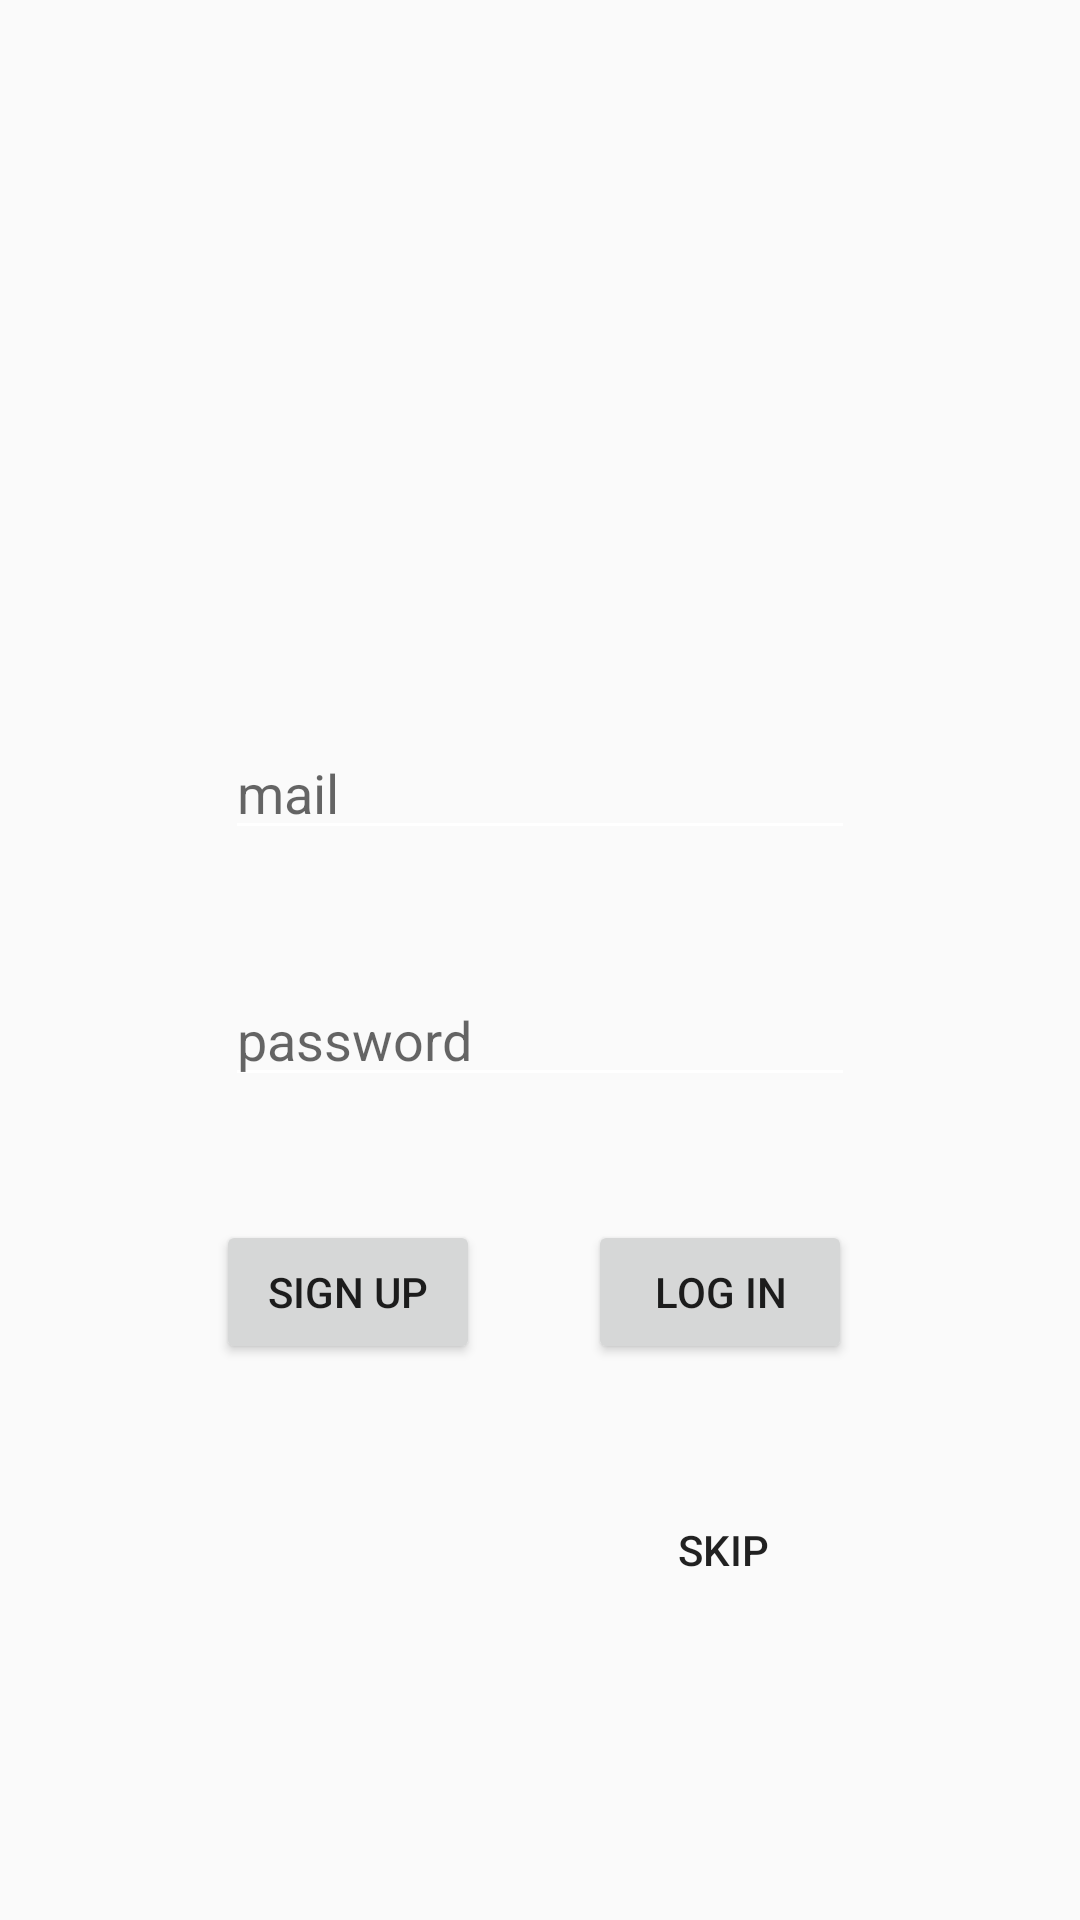

Reconstruct the res/layout file that produces this screen, plus the resources it refers to.
<!-- AndroidManifest.xml: application theme AppTheme -->
<!-- res/layout/fragment_login.xml -->
<?xml version="1.0" encoding="utf-8"?>
<android.support.constraint.ConstraintLayout
        xmlns:android="http://schemas.android.com/apk/res/android"
        xmlns:app="http://schemas.android.com/apk/res-auto"
        xmlns:tools="http://schemas.android.com/tools"
        android:layout_width="match_parent"
        android:layout_height="match_parent"
        tools:context=".app.ui.fragments.LoginFragment">


    <EditText
            android:layout_width="wrap_content"
            android:layout_height="wrap_content"
            android:inputType="textEmailAddress"
            android:ems="10"
            android:id="@+id/editTextMail"
            app:layout_constraintTop_toTopOf="parent"
            app:layout_constraintStart_toStartOf="parent"
            android:layout_marginTop="242dp"
            app:layout_constraintEnd_toEndOf="parent"
            android:autofillHints=""
            android:hint="@string/mail"/>
    <EditText
            android:layout_width="wrap_content"
            android:layout_height="wrap_content"
            android:inputType="textPassword"
            android:ems="10"
            android:id="@+id/editTextPassword"
            app:layout_constraintStart_toStartOf="@+id/editTextMail"
            android:layout_marginTop="41dp"
            app:layout_constraintTop_toBottomOf="@+id/editTextMail"
            android:autofillHints="" android:hint="@string/password"/>
    <Button
            android:text="@string/sign_up"
            android:layout_width="wrap_content"
            android:layout_height="wrap_content"
            android:id="@+id/buttonSingUp" android:layout_marginTop="41dp"
            app:layout_constraintTop_toBottomOf="@+id/editTextPassword"
            app:layout_constraintEnd_toStartOf="@+id/buttonLogIn"
            android:layout_marginEnd="36dp"
    />
    <Button
            android:text="@string/log_in"
            android:layout_width="wrap_content"
            android:layout_height="wrap_content"
            android:id="@+id/buttonLogIn"
            app:layout_constraintBaseline_toBaselineOf="@+id/buttonSingUp"
            android:layout_marginEnd="1dp"
            app:layout_constraintEnd_toEndOf="@+id/editTextPassword"/>
    <Button
            android:text="@string/skip"
            android:layout_width="wrap_content"
            android:layout_height="wrap_content"
            android:id="@+id/buttonSkip"
            app:layout_constraintStart_toStartOf="@+id/buttonLogIn"
            android:layout_marginTop="38dp"
            android:layout_marginStart="1dp"
            app:layout_constraintTop_toBottomOf="@+id/buttonLogIn"
            style="@style/Widget.AppCompat.Button.Borderless"/>
</android.support.constraint.ConstraintLayout>
<!-- resources referenced by this layout -->
<resources>
  <string name="log_in">Log In</string>
  <string name="mail">mail</string>
  <string name="password">password</string>
  <string name="sign_up">Sign Up</string>
  <string name="skip">Skip</string>
  <style name="AppTheme" parent="Theme.AppCompat.Light.DarkActionBar">
          
          <item name="colorPrimary">@color/colorPrimary</item>
          <item name="colorPrimaryDark">@color/colorPrimaryDark</item>
          <item name="colorAccent">@color/colorAccent</item>
          <item name="colorControlNormal">@color/colorWhite</item>
      </style>
  <color name="colorPrimary">#E59244</color>
  <color name="colorPrimaryDark">#B67B43</color>
  <color name="colorAccent">#D81B60</color>
  <color name="colorWhite">#FFFFFF</color>
</resources>
